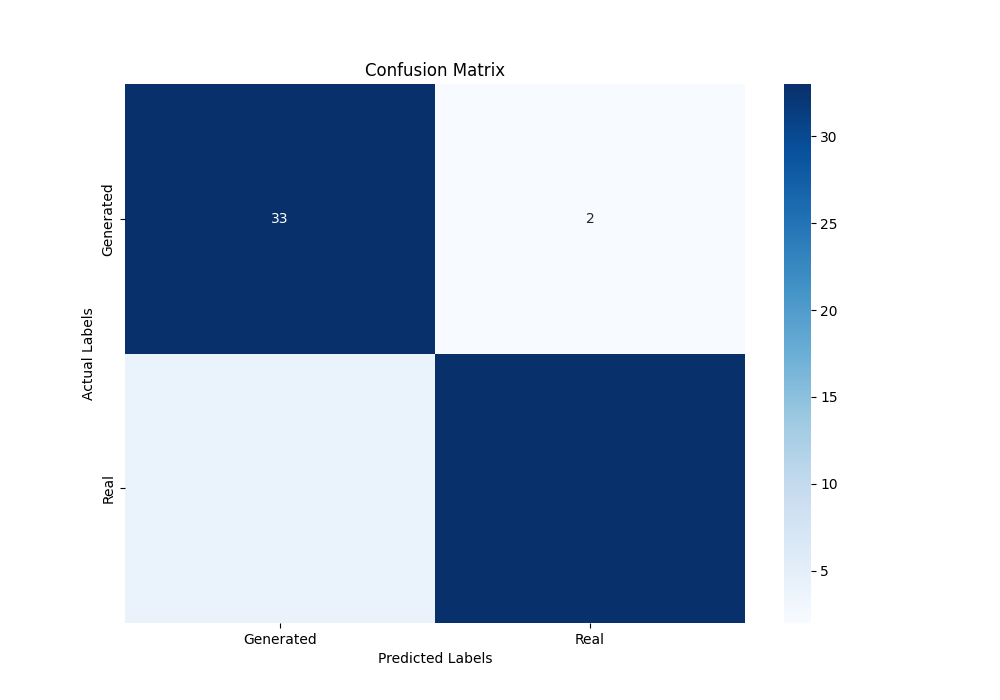

The file beside this chart, header and first rows:
3.300000000000000000e+01, 2.000000000000000000e+00
4.000000000000000000e+00, 3.300000000000000000e+01
